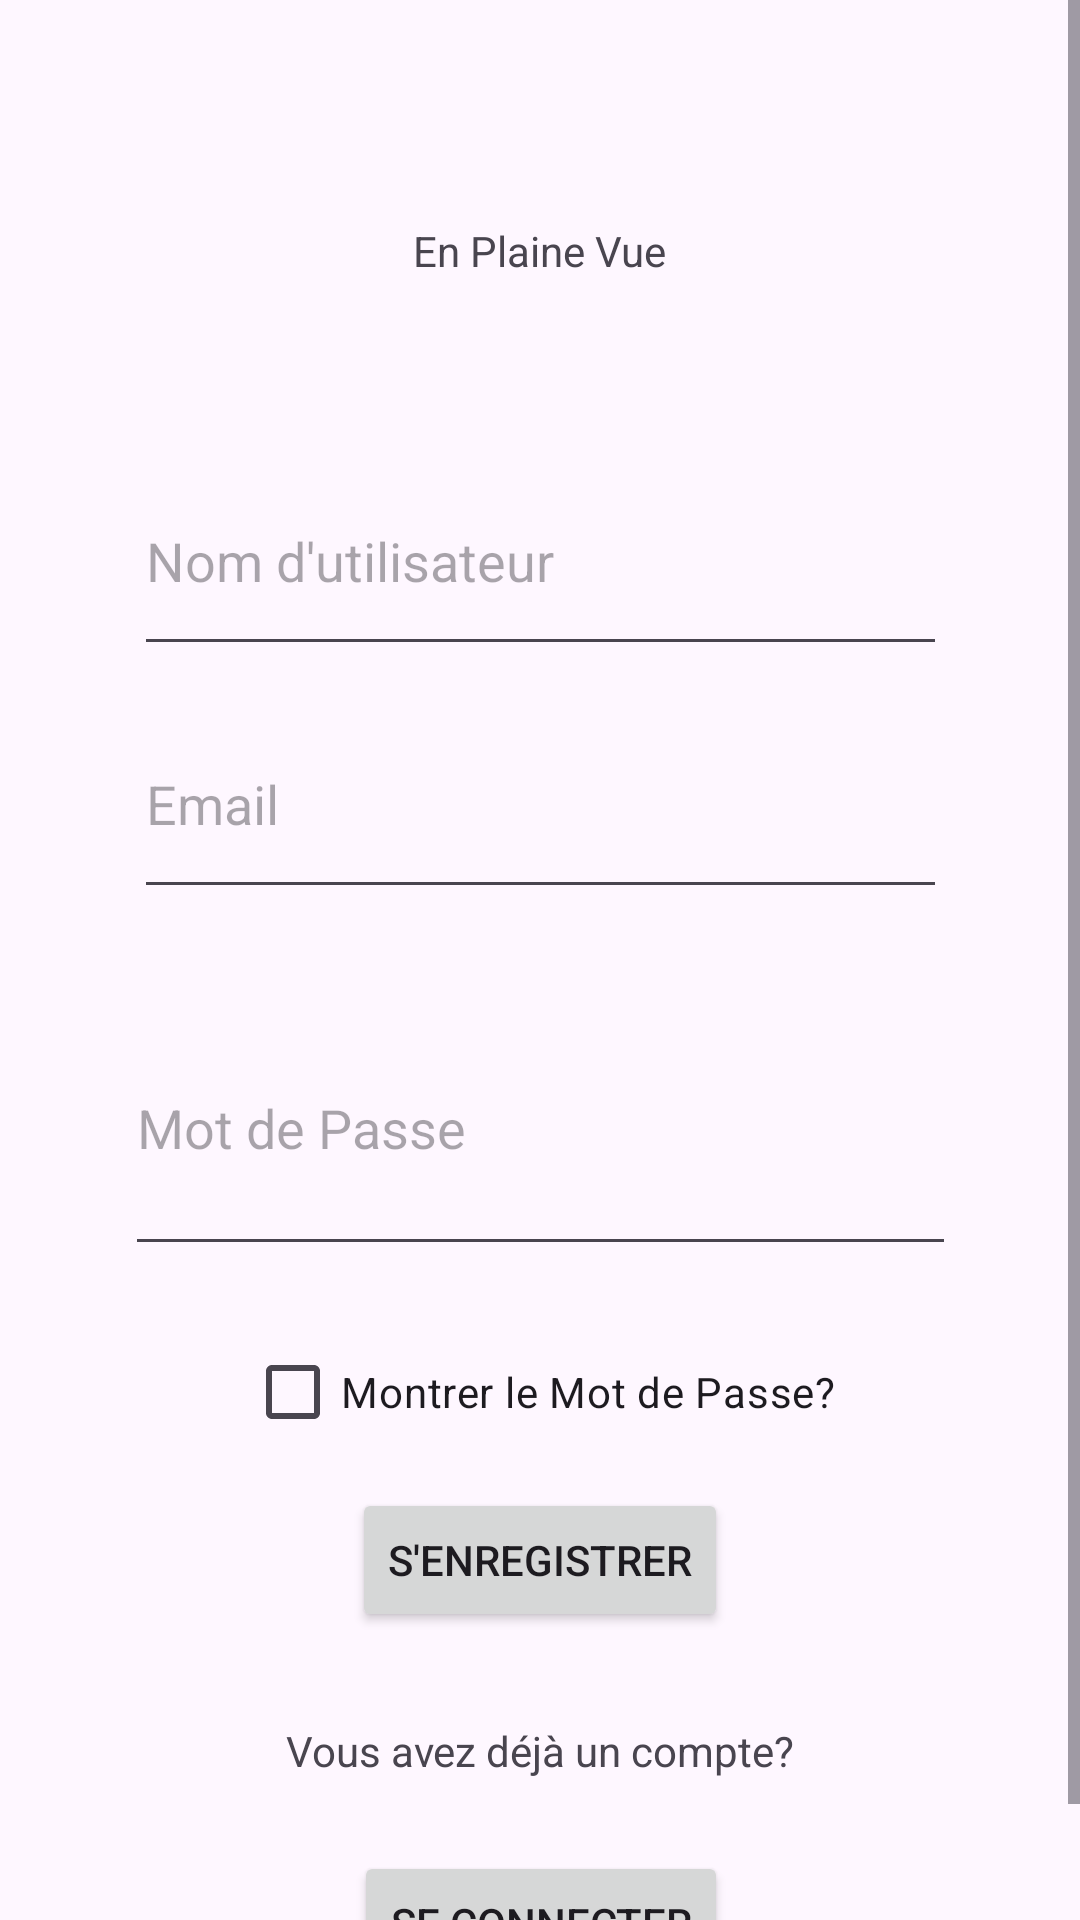

Android layout source for this screen:
<!-- AndroidManifest.xml: application theme Theme.HELB_Mobile1 -->
<!-- res/layout/fragment_register.xml -->
<?xml version="1.0" encoding="utf-8"?>
<ScrollView xmlns:android="http://schemas.android.com/apk/res/android"
    xmlns:app="http://schemas.android.com/apk/res-auto"
    xmlns:tools="http://schemas.android.com/tools"
    android:layout_width="match_parent"
    android:layout_height="match_parent"
    android:fillViewport="true"> 

<androidx.constraintlayout.widget.ConstraintLayout
    android:id="@+id/contr_layout_register"
    android:layout_width="match_parent"
    android:layout_height="match_parent"
    tools:context=".auth.RegisterFragment">

    <Button
        android:id="@+id/Register_Button"
        android:layout_width="wrap_content"
        android:layout_height="wrap_content"
        android:layout_marginTop="8dp"
        android:text="S'enregistrer"
        app:layout_constraintEnd_toEndOf="parent"
        app:layout_constraintStart_toStartOf="parent"
        app:layout_constraintTop_toBottomOf="@+id/Register_Visible_Password" />

    <Button
        android:id="@+id/Switch_to_Login_Button"
        android:layout_width="wrap_content"
        android:layout_height="wrap_content"
        android:layout_marginBottom="16dp"
        android:text="Se connecter"
        app:layout_constraintBottom_toBottomOf="parent"
        app:layout_constraintEnd_toEndOf="@+id/textView3"
        app:layout_constraintStart_toStartOf="@+id/textView3" />

    <TextView
        android:id="@+id/textView2"
        android:layout_width="wrap_content"
        android:layout_height="wrap_content"
        android:layout_marginTop="74dp"
        android:text="En Plaine Vue"
        app:layout_constraintEnd_toEndOf="parent"
        app:layout_constraintStart_toStartOf="parent"
        app:layout_constraintTop_toTopOf="parent" />

    <EditText
        android:id="@+id/Register_Email_Input"
        android:layout_width="271dp"
        android:layout_height="73dp"
        android:layout_marginTop="8dp"
        android:ems="10"
        android:hint="Email"
        android:inputType="textEmailAddress"
        android:text=""
        app:layout_constraintEnd_toEndOf="parent"
        app:layout_constraintStart_toStartOf="parent"
        app:layout_constraintTop_toBottomOf="@+id/Register_Username_Input" />

    <EditText
        android:id="@+id/Register_Username_Input"
        android:layout_width="271dp"
        android:layout_height="73dp"
        android:layout_marginTop="56dp"
        android:ems="10"
        android:hint="Nom d'utilisateur"
        android:inputType="text"
        android:text=""
        app:layout_constraintEnd_toEndOf="parent"
        app:layout_constraintStart_toStartOf="parent"
        app:layout_constraintTop_toBottomOf="@+id/textView2" />

    <EditText
        android:id="@+id/Register_Password_Input"
        android:layout_width="277dp"
        android:layout_height="95dp"
        android:layout_marginTop="24dp"
        android:ems="10"
        android:hint="Mot de Passe"
        android:inputType="textPassword"
        android:text=""
        app:layout_constraintEnd_toEndOf="parent"
        app:layout_constraintStart_toStartOf="parent"
        app:layout_constraintTop_toBottomOf="@+id/Register_Email_Input" />

    <TextView
        android:id="@+id/textView3"
        android:layout_width="wrap_content"
        android:layout_height="wrap_content"
        android:layout_marginTop="30dp"
        android:layout_marginBottom="24dp"
        android:text="Vous avez déjà un compte?"
        app:layout_constraintBottom_toTopOf="@+id/Switch_to_Login_Button"
        app:layout_constraintEnd_toEndOf="parent"
        app:layout_constraintStart_toStartOf="parent"
        app:layout_constraintTop_toBottomOf="@+id/Register_Button"
        app:layout_constraintVertical_bias="1.0" />

    <CheckBox
        android:id="@+id/Register_Visible_Password"
        android:layout_width="wrap_content"
        android:layout_height="wrap_content"
        android:layout_marginTop="18dp"
        android:text="Montrer le Mot de Passe?"
        app:layout_constraintEnd_toEndOf="@+id/Register_Password_Input"
        app:layout_constraintStart_toStartOf="@+id/Register_Password_Input"
        app:layout_constraintTop_toBottomOf="@+id/Register_Password_Input" />
</androidx.constraintlayout.widget.ConstraintLayout>
</ScrollView>
<!-- resources referenced by this layout -->
<resources>
  <style name="Theme.HELB_Mobile1" parent="Base.Theme.HELB_Mobile1" />
  <style name="Base.Theme.HELB_Mobile1" parent="Theme.Material3.DayNight.NoActionBar">
          
          
      </style>
</resources>
